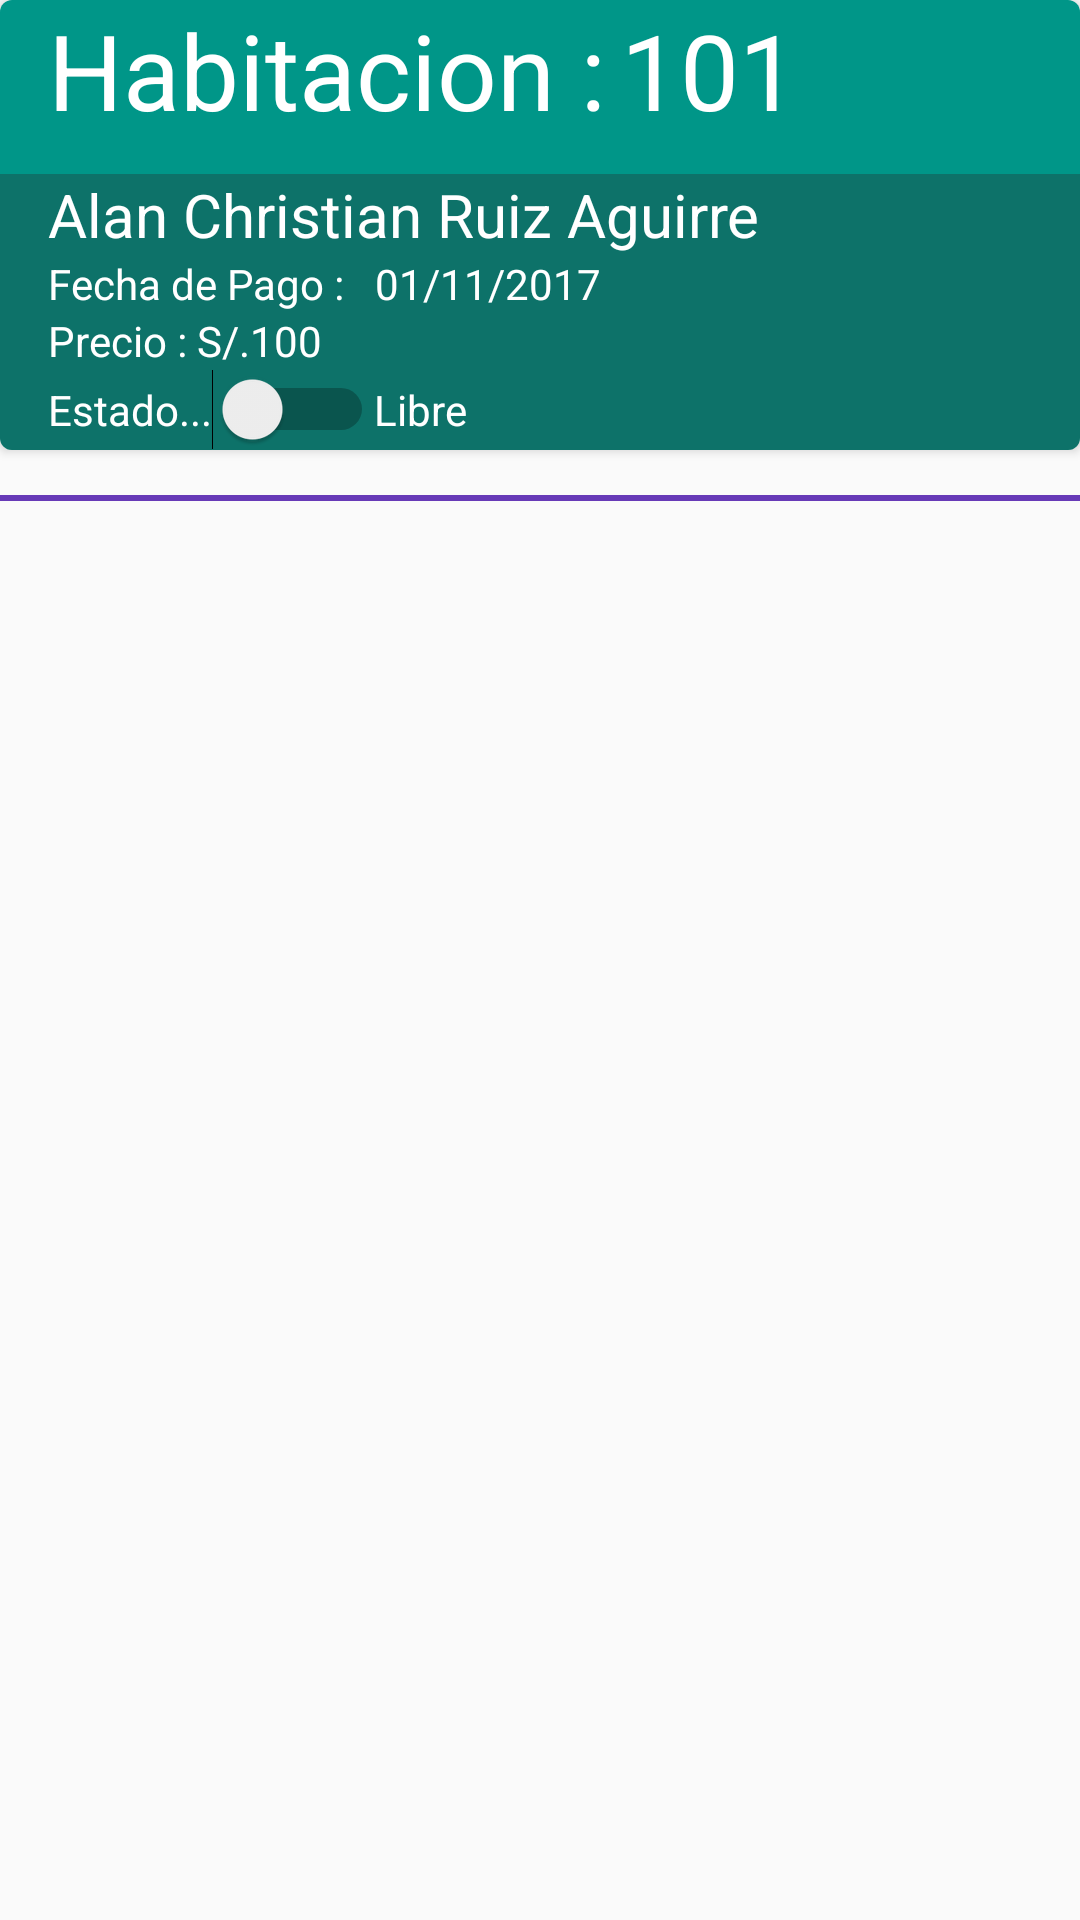

Android layout source for this screen:
<!-- AndroidManifest.xml: application theme AppTheme -->
<!-- res/layout/cardview_picture.xml -->
<?xml version="1.0" encoding="utf-8"?>
<LinearLayout
    xmlns:android="http://schemas.android.com/apk/res/android"
    xmlns:cardview="http://schemas.android.com/apk/res-auto"
    android:layout_width="match_parent"
    android:layout_height="wrap_content"
    android:orientation="vertical">


<android.support.v7.widget.CardView

    android:id="@+id/pictureCard"
    android:layout_width="match_parent"
    android:layout_height="@dimen/height_cardview"
    cardview:cardCornerRadius="@dimen/cornerradios">

    <FrameLayout
        android:layout_width="match_parent"
        android:layout_height="match_parent">

        <ImageView
            android:id="@+id/image_pictureCard"
            android:layout_width="match_parent"
            android:layout_height="@dimen/height_cardview"
            android:background="@color/verde" />

        <LinearLayout
            android:layout_width="match_parent"
            android:layout_height="60dp"
            android:orientation="horizontal">

            <TextView
                android:id="@+id/txt_hab"
                android:layout_width="wrap_content"
                android:layout_height="wrap_content"
                android:paddingLeft="@dimen/dicesi"
                android:text="@string/habitacion"
                android:textColor="@color/coloblanco"
                android:textSize="@dimen/tama_hab"

                />

            <TextView
                android:id="@+id/txt_num_hab"
                android:layout_width="wrap_content"
                android:layout_height="wrap_content"
                android:paddingLeft="5dp"
                android:paddingRight="80dp"
                android:text="@string/num_hab"
                android:textColor="@color/coloblanco"
                android:textSize="@dimen/tama_hab" />

        </LinearLayout>

        <LinearLayout
            android:layout_width="match_parent"
            android:layout_height="wrap_content"
            android:layout_gravity="bottom"
            android:background="@color/backgroundtext_card"
            android:orientation="vertical"
            android:paddingLeft="@dimen/dicesi">

            <TextView
                android:id="@+id/text_inqui"
                android:layout_width="wrap_content"
                android:layout_height="wrap_content"
                android:text="@string/nombre_inquilino"
                android:textColor="@color/coloblanco"
                android:textSize="@dimen/editText_textsize_login"

                />

            <LinearLayout
                android:layout_width="match_parent"
                android:layout_height="wrap_content"
                android:orientation="horizontal">

                <TextView
                    android:id="@+id/txt_texto_feha_pago"
                    android:layout_width="wrap_content"
                    android:layout_height="wrap_content"
                    android:text="@string/fecha_proxi_pago"
                    android:textColor="@color/coloblanco" />

                <TextView
                    android:id="@+id/txt_fecha_prox_pago"
                    android:layout_width="wrap_content"
                    android:layout_height="wrap_content"
                    android:layout_marginLeft="10dp"
                    android:text="@string/fecha_prox_pago"
                    android:textColor="@color/coloblanco" />

            </LinearLayout>

            <LinearLayout
                android:layout_width="match_parent"
                android:layout_height="wrap_content"
                android:orientation="horizontal">

                <TextView
                    android:id="@+id/txt_precio_base"
                    android:layout_width="wrap_content"
                    android:layout_height="wrap_content"
                    android:text="@string/text_pago_base"
                    android:textColor="@color/coloblanco" />

                <TextView
                    android:id="@+id/txt_precio"
                    android:layout_width="wrap_content"
                    android:layout_height="wrap_content"

                    android:text="@string/text_pago_pagado"
                    android:textColor="@color/coloblanco" />
            </LinearLayout>

            <LinearLayout
                android:layout_width="wrap_content"
                android:layout_height="wrap_content"
                android:orientation="horizontal">

                <Switch
                    android:id="@+id/switch1"
                    android:layout_width="wrap_content"
                    android:layout_height="wrap_content"
                    android:layout_weight="1"
                    android:text="@string/estadoswicht"
                    android:textColor="@color/coloblanco" />

                <TextView
                    android:id="@+id/txt_estadohabit"
                    android:layout_width="wrap_content"
                    android:layout_height="wrap_content"
                    android:layout_weight="1"
                    android:text="@string/habi_free"
                    android:textColor="@color/coloblanco" />
            </LinearLayout>

        </LinearLayout>
    </FrameLayout>
</android.support.v7.widget.CardView>

    <TextView
        android:id="@+id/txt_linea"
        android:layout_width="match_parent"
        android:layout_height="2dp"
        android:layout_below="@id/image_pictureCard"
        android:layout_marginTop="15dp"
        android:background="@color/colorPrimary" />

</LinearLayout>
<!-- resources referenced by this layout -->
<resources>
  <color name="backgroundtext_card">#53292929</color>
  <color name="coloblanco">#FFFFFF</color>
  <color name="colorPrimary">#673AB7</color>
  <color name="verde">#009688</color>
  <dimen name="cornerradios">4dp</dimen>
  <dimen name="dicesi">16dp</dimen>
  <dimen name="editText_textsize_login">20sp</dimen>
  <dimen name="height_cardview">150dp</dimen>
  <dimen name="tama_hab">35dp</dimen>
  <string name="estadoswicht">Estado...</string>
  <string name="fecha_prox_pago">01/11/2017</string>
  <string name="fecha_proxi_pago">Fecha de Pago :</string>
  <string name="habi_free">Libre</string>
  <string name="habitacion">Habitacion :</string>
  <string name="nombre_inquilino">Alan Christian Ruiz Aguirre</string>
  <string name="num_hab">101</string>
  <string name="text_pago_base">Precio : S/.</string>
  <string name="text_pago_pagado">100</string>
  <style name="AppTheme" parent="Theme.AppCompat.Light.NoActionBar">
          
          <item name="colorPrimary">@color/colorPrimary</item>
          <item name="colorPrimaryDark">@color/colorPrimaryDark</item>
          <item name="colorAccent">@color/colorAccent</item>
      </style>
  <color name="colorPrimaryDark">#512DA8</color>
  <color name="colorAccent">#6276e9</color>
</resources>
